Run: headless pygame with SDL's dummy video driver; simulated clock (each Clock.tick advances the game by its frame time, no real sleeping); random seed 0; keys injected as events and as key.get_pressed() state; no mouse input.
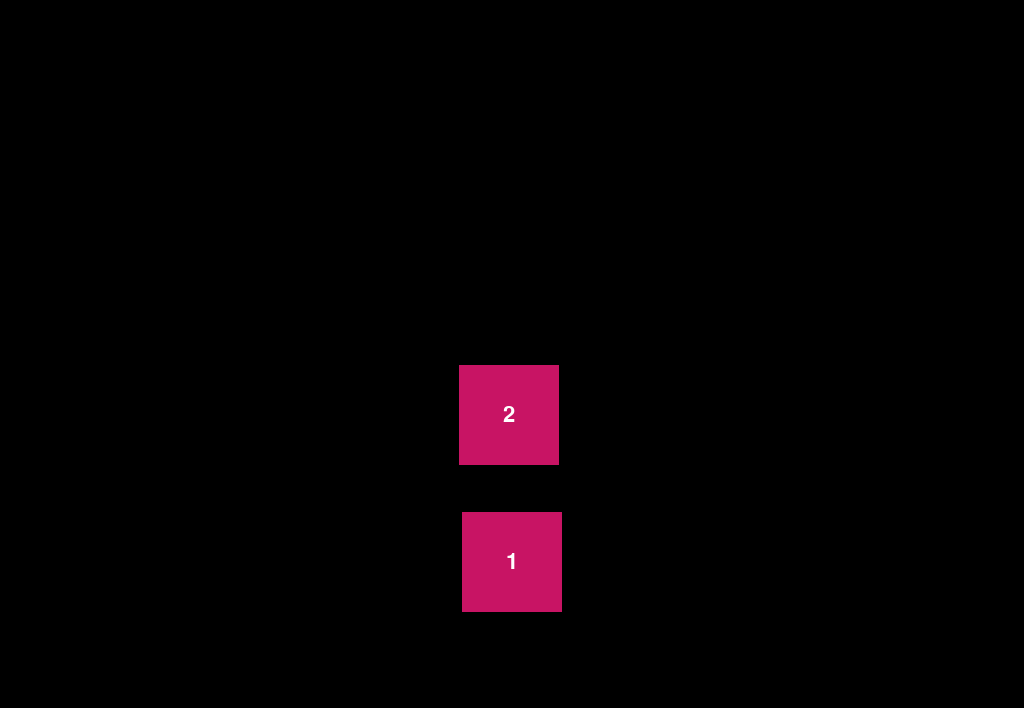
Frame 1 of 4 · flips 1–60 · no input
Frame 2 of 4 · flips 61–180 · tapped SPACE, RETURN · held RIGHT (→), D · screen unchanged from frame 1, image omitted
Frame 3 of 4 · flips 181–300 · held DOWN (↓), S · screen unchanged from frame 2, image omitted
Frame 4 of 4 · flips 301–420 · held LEFT (←), A, UP (↑), W · screen unchanged from frame 3, image omitted

The pygame program that drew these frames:

#------------------------- Librerías -------------------------
import pygame
import sys
import random

#------------------------ Iniciador --------------------------
pygame.init()

#------------------------- Cuadrado 1 ------------------------
tamaño = 100
X = int(pygame.display.Info().current_w // 2 - tamaño/2)
Y = int(pygame.display.Info().current_h // 3 * 2)

color = (200, 20, 100)
# Crear un objeto de fuente
font = pygame.font.Font(None, 32)
text_color = (255, 255, 255)

#------------------------- Cuadrado 2 ------------------------

X2 = random.randint(X  - 200, X + 200)
Y2 = random.randint(Y - tamaño - 100, Y - tamaño-10)



#--------------------- Configurar ventana --------------------
# Obtener las dimensiones de la pantalla
screen_width, screen_height = pygame.display.Info().current_w, pygame.display.Info().current_h

# Crear la ventana con las dimensiones de la pantalla
screen = pygame.display.set_mode((screen_width, screen_height-60))

pygame.display.set_caption("Mazmorras")

# Restaurar el cursor del sistema (opcional)
pygame.mouse.set_visible(True)

#--------------------------- Loop ----------------------------
screen.fill((0, 0, 0))  # Limpia la pantalla con color negro

while True:
    for event in pygame.event.get():
        if event.type == pygame.QUIT:
            pygame.quit()
            sys.exit()
    
    # Dibujar el cuadrado en la pantalla
    pygame.draw.rect(screen, color, (X, Y, tamaño, tamaño))
    pygame.draw.rect(screen, color, (X2, Y2, tamaño, tamaño))

    # Renderizar el texto en una superficie
    text_surface = font.render("1", True, text_color)
    text_surface2 = font.render("2", True, text_color)

    # Obtener las dimensiones del texto
    text_width, text_height = text_surface.get_size()

    # Calcular la posición para centrar el texto en el cuadrado
    text_x = X + (tamaño - text_width) // 2
    text_y = Y + (tamaño - text_height) // 2
    text_x2 = X2 + (tamaño - text_width) // 2
    text_y2 = Y2 + (tamaño - text_height) // 2

    # Blit (copiar) la superficie del texto en la ventana principal
    screen.blit(text_surface, (text_x, text_y))
    screen.blit(text_surface2, (text_x2, text_y2))

    # Código de actualización y renderizado del juego
    
    pygame.display.flip()  # Actualiza la pantalla
